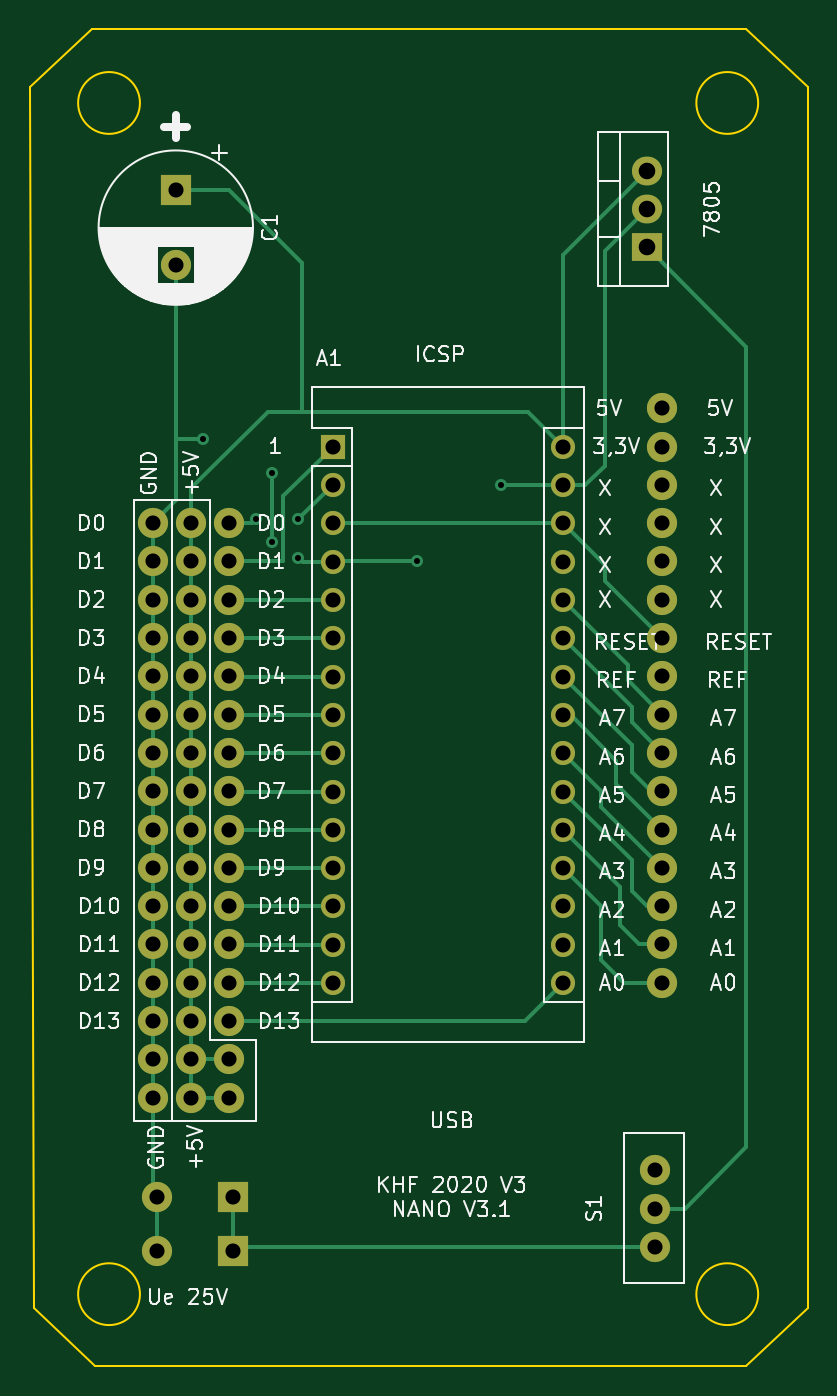
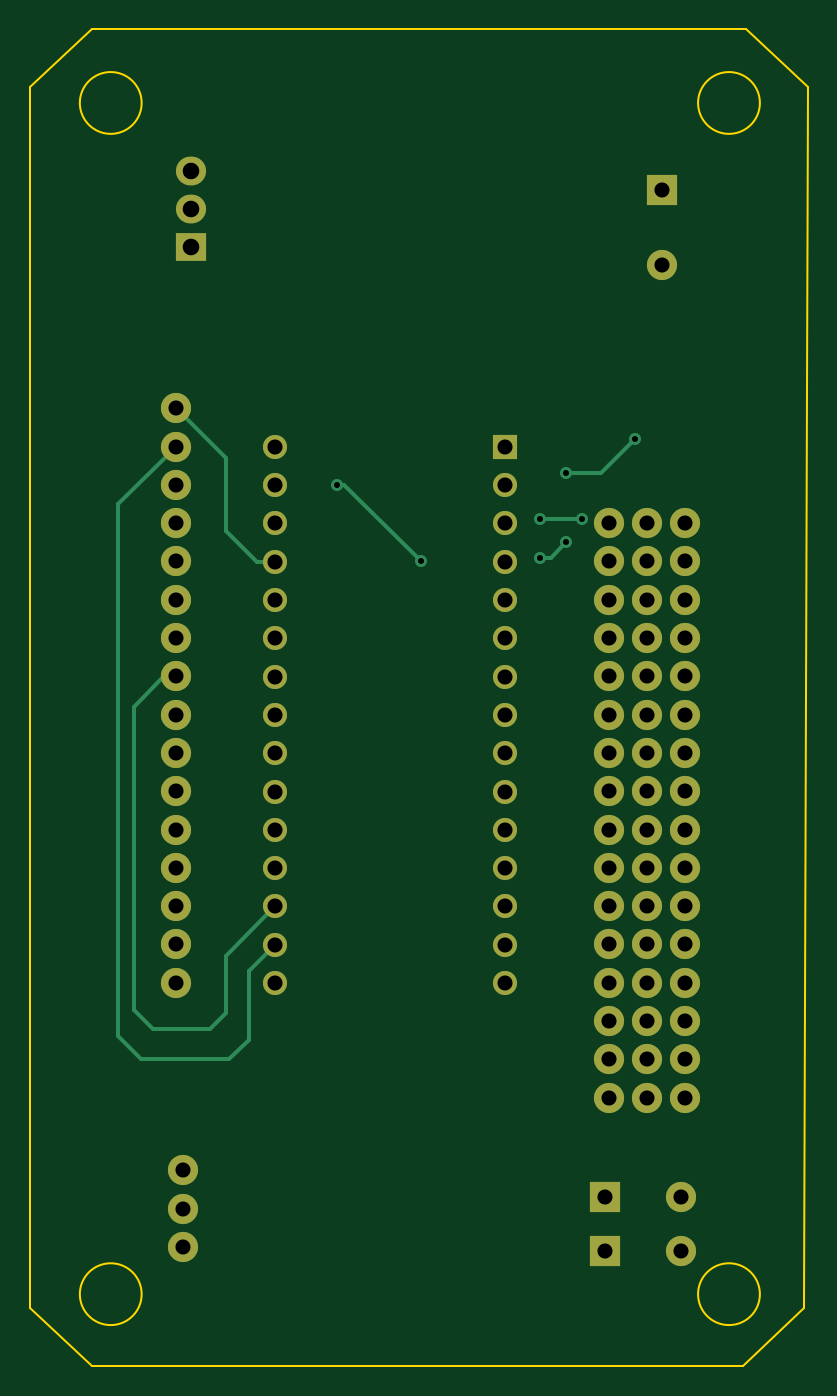
Circuit board: 11 layer files. Board 51.6 x 88.6 mm.
- bottom_copper: NANOV3-B_Cu.gbr (8995 bytes)
- bottom_mask: NANOV3-B_Mask.gbr (3678 bytes)
- paste: NANOV3-B_Paste.gbr (472 bytes)
- bottom_silk: NANOV3-B_SilkS.gbr (473 bytes)
- outline: NANOV3-Edge_Cuts.gbr (1257 bytes)
- top_copper: NANOV3-F_Cu.gbr (15107 bytes)
- top_mask: NANOV3-F_Mask.gbr (3678 bytes)
- paste: NANOV3-F_Paste.gbr (472 bytes)
- top_silk: NANOV3-F_SilkS.gbr (64070 bytes)
- drill: NANOV3-NPTH.drl (286 bytes)
- drill: NANOV3-PTH.drl (2392 bytes)

=== bottom_copper: NANOV3-B_Cu.gbr (8995 bytes, source omitted) ===
=== bottom_mask: NANOV3-B_Mask.gbr ===
%TF.GenerationSoftware,KiCad,Pcbnew,(5.1.6)-1*%
%TF.CreationDate,2020-11-17T10:03:37+01:00*%
%TF.ProjectId,NANOV3,4e414e4f-5633-42e6-9b69-6361645f7063,rev?*%
%TF.SameCoordinates,Original*%
%TF.FileFunction,Soldermask,Bot*%
%TF.FilePolarity,Negative*%
%FSLAX46Y46*%
G04 Gerber Fmt 4.6, Leading zero omitted, Abs format (unit mm)*
G04 Created by KiCad (PCBNEW (5.1.6)-1) date 2020-11-17 10:03:37*
%MOMM*%
%LPD*%
G01*
G04 APERTURE LIST*
%ADD10C,2.000000*%
%ADD11R,2.000000X2.000000*%
%ADD12R,1.600000X1.600000*%
%ADD13O,1.600000X1.600000*%
%ADD14R,2.000000X1.905000*%
%ADD15O,2.000000X1.905000*%
G04 APERTURE END LIST*
D10*
%TO.C,J3*%
X125984000Y-108966000D03*
X125984000Y-106426000D03*
X125984000Y-103886000D03*
X125984000Y-101346000D03*
X125984000Y-98806000D03*
X125984000Y-96266000D03*
X125984000Y-93726000D03*
X125984000Y-91186000D03*
X125984000Y-88646000D03*
X125984000Y-86106000D03*
X125984000Y-83566000D03*
X125984000Y-81026000D03*
X125984000Y-78486000D03*
X125984000Y-75946000D03*
X125984000Y-73406000D03*
X125984000Y-70866000D03*
%TD*%
D11*
%TO.C,U3*%
X126238000Y-119126000D03*
D10*
X121158000Y-119126000D03*
%TD*%
D12*
%TO.C,A1*%
X132873001Y-65807001D03*
D13*
X148113001Y-98827001D03*
X132873001Y-68347001D03*
X148113001Y-96287001D03*
X132873001Y-70887001D03*
X148113001Y-93747001D03*
X132873001Y-73427001D03*
X148113001Y-91207001D03*
X132873001Y-75967001D03*
X148113001Y-88667001D03*
X132873001Y-78507001D03*
X148113001Y-86127001D03*
X132873001Y-81047001D03*
X148113001Y-83587001D03*
X132873001Y-83587001D03*
X148113001Y-81047001D03*
X132873001Y-86127001D03*
X148113001Y-78507001D03*
X132873001Y-88667001D03*
X148113001Y-75967001D03*
X132873001Y-91207001D03*
X148113001Y-73427001D03*
X132873001Y-93747001D03*
X148113001Y-70887001D03*
X132873001Y-96287001D03*
X148113001Y-68347001D03*
X132873001Y-98827001D03*
X148113001Y-65807001D03*
X132873001Y-101367001D03*
X148113001Y-101367001D03*
%TD*%
D11*
%TO.C,C1*%
X122428000Y-48768000D03*
D10*
X122428000Y-53768000D03*
%TD*%
%TO.C,J1*%
X120904000Y-70866000D03*
X120904000Y-73406000D03*
X120904000Y-75946000D03*
X120904000Y-78486000D03*
X120904000Y-81026000D03*
X120904000Y-83566000D03*
X120904000Y-86106000D03*
X120904000Y-88646000D03*
X120904000Y-91186000D03*
X120904000Y-93726000D03*
X120904000Y-96266000D03*
X120904000Y-98806000D03*
X120904000Y-101346000D03*
X120904000Y-103886000D03*
X120904000Y-106426000D03*
X120904000Y-108966000D03*
%TD*%
%TO.C,J2*%
X123444000Y-108966000D03*
X123444000Y-106426000D03*
X123444000Y-103886000D03*
X123444000Y-101346000D03*
X123444000Y-98806000D03*
X123444000Y-96266000D03*
X123444000Y-93726000D03*
X123444000Y-91186000D03*
X123444000Y-88646000D03*
X123444000Y-86106000D03*
X123444000Y-83566000D03*
X123444000Y-81026000D03*
X123444000Y-78486000D03*
X123444000Y-75946000D03*
X123444000Y-73406000D03*
X123444000Y-70866000D03*
%TD*%
%TO.C,J4*%
X154686000Y-101346000D03*
X154686000Y-98806000D03*
X154686000Y-96266000D03*
X154686000Y-93726000D03*
X154686000Y-91186000D03*
X154686000Y-88646000D03*
X154686000Y-86106000D03*
X154686000Y-83566000D03*
X154686000Y-81026000D03*
X154686000Y-78486000D03*
X154686000Y-75946000D03*
X154686000Y-73406000D03*
X154686000Y-70866000D03*
X154686000Y-68326000D03*
X154686000Y-65786000D03*
X154686000Y-63246000D03*
%TD*%
%TO.C,S1*%
X154178000Y-118872000D03*
X154178000Y-116332000D03*
X154178000Y-113792000D03*
%TD*%
D14*
%TO.C,7805*%
X153670000Y-52578000D03*
D15*
X153670000Y-50038000D03*
X153670000Y-47498000D03*
%TD*%
D10*
%TO.C,U3*%
X121158000Y-115570000D03*
D11*
X126238000Y-115570000D03*
%TD*%
M02*

=== paste: NANOV3-B_Paste.gbr ===
%TF.GenerationSoftware,KiCad,Pcbnew,(5.1.6)-1*%
%TF.CreationDate,2020-11-17T10:03:37+01:00*%
%TF.ProjectId,NANOV3,4e414e4f-5633-42e6-9b69-6361645f7063,rev?*%
%TF.SameCoordinates,Original*%
%TF.FileFunction,Paste,Bot*%
%TF.FilePolarity,Positive*%
%FSLAX46Y46*%
G04 Gerber Fmt 4.6, Leading zero omitted, Abs format (unit mm)*
G04 Created by KiCad (PCBNEW (5.1.6)-1) date 2020-11-17 10:03:37*
%MOMM*%
%LPD*%
G01*
G04 APERTURE LIST*
G04 APERTURE END LIST*
M02*

=== bottom_silk: NANOV3-B_SilkS.gbr ===
%TF.GenerationSoftware,KiCad,Pcbnew,(5.1.6)-1*%
%TF.CreationDate,2020-11-17T10:03:37+01:00*%
%TF.ProjectId,NANOV3,4e414e4f-5633-42e6-9b69-6361645f7063,rev?*%
%TF.SameCoordinates,Original*%
%TF.FileFunction,Legend,Bot*%
%TF.FilePolarity,Positive*%
%FSLAX46Y46*%
G04 Gerber Fmt 4.6, Leading zero omitted, Abs format (unit mm)*
G04 Created by KiCad (PCBNEW (5.1.6)-1) date 2020-11-17 10:03:37*
%MOMM*%
%LPD*%
G01*
G04 APERTURE LIST*
G04 APERTURE END LIST*
M02*

=== outline: NANOV3-Edge_Cuts.gbr ===
%TF.GenerationSoftware,KiCad,Pcbnew,(5.1.6)-1*%
%TF.CreationDate,2020-11-17T10:03:37+01:00*%
%TF.ProjectId,NANOV3,4e414e4f-5633-42e6-9b69-6361645f7063,rev?*%
%TF.SameCoordinates,Original*%
%TF.FileFunction,Profile,NP*%
%FSLAX46Y46*%
G04 Gerber Fmt 4.6, Leading zero omitted, Abs format (unit mm)*
G04 Created by KiCad (PCBNEW (5.1.6)-1) date 2020-11-17 10:03:37*
%MOMM*%
%LPD*%
G01*
G04 APERTURE LIST*
%TA.AperFunction,Profile*%
%ADD10C,0.100000*%
%TD*%
G04 APERTURE END LIST*
D10*
X164338000Y-41910000D02*
X160274000Y-38100000D01*
X112776000Y-41910000D02*
X116840000Y-38100000D01*
X117094000Y-126746000D02*
X113030000Y-122936000D01*
X160274000Y-126746000D02*
X164338000Y-122936000D01*
X161050000Y-122000000D02*
G75*
G03*
X161050000Y-122000000I-2050000J0D01*
G01*
X120050000Y-122000000D02*
G75*
G03*
X120050000Y-122000000I-2050000J0D01*
G01*
X161050000Y-43000000D02*
G75*
G03*
X161050000Y-43000000I-2050000J0D01*
G01*
X120050000Y-43000000D02*
G75*
G03*
X120050000Y-43000000I-2050000J0D01*
G01*
X113030000Y-122936000D02*
X112776000Y-41910000D01*
X160274000Y-126746000D02*
X117094000Y-126746000D01*
X164338000Y-41910000D02*
X164338000Y-122936000D01*
X116840000Y-38100000D02*
X160274000Y-38100000D01*
M02*

=== top_copper: NANOV3-F_Cu.gbr (15107 bytes, source omitted) ===
=== top_mask: NANOV3-F_Mask.gbr ===
%TF.GenerationSoftware,KiCad,Pcbnew,(5.1.6)-1*%
%TF.CreationDate,2020-11-17T10:03:37+01:00*%
%TF.ProjectId,NANOV3,4e414e4f-5633-42e6-9b69-6361645f7063,rev?*%
%TF.SameCoordinates,Original*%
%TF.FileFunction,Soldermask,Top*%
%TF.FilePolarity,Negative*%
%FSLAX46Y46*%
G04 Gerber Fmt 4.6, Leading zero omitted, Abs format (unit mm)*
G04 Created by KiCad (PCBNEW (5.1.6)-1) date 2020-11-17 10:03:37*
%MOMM*%
%LPD*%
G01*
G04 APERTURE LIST*
%ADD10C,2.000000*%
%ADD11R,2.000000X2.000000*%
%ADD12R,1.600000X1.600000*%
%ADD13O,1.600000X1.600000*%
%ADD14R,2.000000X1.905000*%
%ADD15O,2.000000X1.905000*%
G04 APERTURE END LIST*
D10*
%TO.C,J3*%
X125984000Y-108966000D03*
X125984000Y-106426000D03*
X125984000Y-103886000D03*
X125984000Y-101346000D03*
X125984000Y-98806000D03*
X125984000Y-96266000D03*
X125984000Y-93726000D03*
X125984000Y-91186000D03*
X125984000Y-88646000D03*
X125984000Y-86106000D03*
X125984000Y-83566000D03*
X125984000Y-81026000D03*
X125984000Y-78486000D03*
X125984000Y-75946000D03*
X125984000Y-73406000D03*
X125984000Y-70866000D03*
%TD*%
D11*
%TO.C,U3*%
X126238000Y-119126000D03*
D10*
X121158000Y-119126000D03*
%TD*%
D12*
%TO.C,A1*%
X132873001Y-65807001D03*
D13*
X148113001Y-98827001D03*
X132873001Y-68347001D03*
X148113001Y-96287001D03*
X132873001Y-70887001D03*
X148113001Y-93747001D03*
X132873001Y-73427001D03*
X148113001Y-91207001D03*
X132873001Y-75967001D03*
X148113001Y-88667001D03*
X132873001Y-78507001D03*
X148113001Y-86127001D03*
X132873001Y-81047001D03*
X148113001Y-83587001D03*
X132873001Y-83587001D03*
X148113001Y-81047001D03*
X132873001Y-86127001D03*
X148113001Y-78507001D03*
X132873001Y-88667001D03*
X148113001Y-75967001D03*
X132873001Y-91207001D03*
X148113001Y-73427001D03*
X132873001Y-93747001D03*
X148113001Y-70887001D03*
X132873001Y-96287001D03*
X148113001Y-68347001D03*
X132873001Y-98827001D03*
X148113001Y-65807001D03*
X132873001Y-101367001D03*
X148113001Y-101367001D03*
%TD*%
D11*
%TO.C,C1*%
X122428000Y-48768000D03*
D10*
X122428000Y-53768000D03*
%TD*%
%TO.C,J1*%
X120904000Y-70866000D03*
X120904000Y-73406000D03*
X120904000Y-75946000D03*
X120904000Y-78486000D03*
X120904000Y-81026000D03*
X120904000Y-83566000D03*
X120904000Y-86106000D03*
X120904000Y-88646000D03*
X120904000Y-91186000D03*
X120904000Y-93726000D03*
X120904000Y-96266000D03*
X120904000Y-98806000D03*
X120904000Y-101346000D03*
X120904000Y-103886000D03*
X120904000Y-106426000D03*
X120904000Y-108966000D03*
%TD*%
%TO.C,J2*%
X123444000Y-108966000D03*
X123444000Y-106426000D03*
X123444000Y-103886000D03*
X123444000Y-101346000D03*
X123444000Y-98806000D03*
X123444000Y-96266000D03*
X123444000Y-93726000D03*
X123444000Y-91186000D03*
X123444000Y-88646000D03*
X123444000Y-86106000D03*
X123444000Y-83566000D03*
X123444000Y-81026000D03*
X123444000Y-78486000D03*
X123444000Y-75946000D03*
X123444000Y-73406000D03*
X123444000Y-70866000D03*
%TD*%
%TO.C,J4*%
X154686000Y-101346000D03*
X154686000Y-98806000D03*
X154686000Y-96266000D03*
X154686000Y-93726000D03*
X154686000Y-91186000D03*
X154686000Y-88646000D03*
X154686000Y-86106000D03*
X154686000Y-83566000D03*
X154686000Y-81026000D03*
X154686000Y-78486000D03*
X154686000Y-75946000D03*
X154686000Y-73406000D03*
X154686000Y-70866000D03*
X154686000Y-68326000D03*
X154686000Y-65786000D03*
X154686000Y-63246000D03*
%TD*%
%TO.C,S1*%
X154178000Y-118872000D03*
X154178000Y-116332000D03*
X154178000Y-113792000D03*
%TD*%
D14*
%TO.C,7805*%
X153670000Y-52578000D03*
D15*
X153670000Y-50038000D03*
X153670000Y-47498000D03*
%TD*%
D10*
%TO.C,U3*%
X121158000Y-115570000D03*
D11*
X126238000Y-115570000D03*
%TD*%
M02*

=== paste: NANOV3-F_Paste.gbr ===
%TF.GenerationSoftware,KiCad,Pcbnew,(5.1.6)-1*%
%TF.CreationDate,2020-11-17T10:03:37+01:00*%
%TF.ProjectId,NANOV3,4e414e4f-5633-42e6-9b69-6361645f7063,rev?*%
%TF.SameCoordinates,Original*%
%TF.FileFunction,Paste,Top*%
%TF.FilePolarity,Positive*%
%FSLAX46Y46*%
G04 Gerber Fmt 4.6, Leading zero omitted, Abs format (unit mm)*
G04 Created by KiCad (PCBNEW (5.1.6)-1) date 2020-11-17 10:03:37*
%MOMM*%
%LPD*%
G01*
G04 APERTURE LIST*
G04 APERTURE END LIST*
M02*

=== top_silk: NANOV3-F_SilkS.gbr (64070 bytes, source omitted) ===
=== drill: NANOV3-NPTH.drl ===
M48
; DRILL file {KiCad (5.1.6)-1} date 11/17/20 10:03:32
; FORMAT={-:-/ absolute / metric / decimal}
; #@! TF.CreationDate,2020-11-17T10:03:32+01:00
; #@! TF.GenerationSoftware,Kicad,Pcbnew,(5.1.6)-1
; #@! TF.FileFunction,NonPlated,1,2,NPTH
FMAT,2
METRIC
%
G90
G05
T0
M30

=== drill: NANOV3-PTH.drl ===
M48
; DRILL file {KiCad (5.1.6)-1} date 11/17/20 10:03:32
; FORMAT={-:-/ absolute / metric / decimal}
; #@! TF.CreationDate,2020-11-17T10:03:32+01:00
; #@! TF.GenerationSoftware,Kicad,Pcbnew,(5.1.6)-1
; #@! TF.FileFunction,Plated,1,2,PTH
FMAT,2
METRIC
T1C0.400
T2C1.000
T3C1.100
%
G90
G05
T1
X124.206Y-65.278
X127.762Y-70.612
X128.778Y-67.564
X128.778Y-72.136
X130.556Y-70.612
X130.556Y-73.152
X138.43Y-73.406
X144.018Y-68.326
T2
X123.444Y-70.866
X123.444Y-73.406
X123.444Y-75.946
X123.444Y-78.486
X123.444Y-81.026
X123.444Y-83.566
X123.444Y-86.106
X123.444Y-88.646
X123.444Y-91.186
X123.444Y-93.726
X123.444Y-96.266
X123.444Y-98.806
X123.444Y-101.346
X123.444Y-103.886
X123.444Y-106.426
X123.444Y-108.966
X120.904Y-70.866
X120.904Y-73.406
X120.904Y-75.946
X120.904Y-78.486
X120.904Y-81.026
X120.904Y-83.566
X120.904Y-86.106
X120.904Y-88.646
X120.904Y-91.186
X120.904Y-93.726
X120.904Y-96.266
X120.904Y-98.806
X120.904Y-101.346
X120.904Y-103.886
X120.904Y-106.426
X120.904Y-108.966
X121.158Y-119.126
X126.238Y-119.126
X121.158Y-115.57
X126.238Y-115.57
X125.984Y-70.866
X125.984Y-73.406
X125.984Y-75.946
X125.984Y-78.486
X125.984Y-81.026
X125.984Y-83.566
X125.984Y-86.106
X125.984Y-88.646
X125.984Y-91.186
X125.984Y-93.726
X125.984Y-96.266
X125.984Y-98.806
X125.984Y-101.346
X125.984Y-103.886
X125.984Y-106.426
X125.984Y-108.966
X154.178Y-113.792
X154.178Y-116.332
X154.178Y-118.872
X132.873Y-65.807
X132.873Y-68.347
X132.873Y-70.887
X132.873Y-73.427
X132.873Y-75.967
X132.873Y-78.507
X132.873Y-81.047
X132.873Y-83.587
X132.873Y-86.127
X132.873Y-88.667
X132.873Y-91.207
X132.873Y-93.747
X132.873Y-96.287
X132.873Y-98.827
X132.873Y-101.367
X148.113Y-65.807
X148.113Y-68.347
X148.113Y-70.887
X148.113Y-73.427
X148.113Y-75.967
X148.113Y-78.507
X148.113Y-81.047
X148.113Y-83.587
X148.113Y-86.127
X148.113Y-88.667
X148.113Y-91.207
X148.113Y-93.747
X148.113Y-96.287
X148.113Y-98.827
X148.113Y-101.367
X122.428Y-48.768
X122.428Y-53.768
X154.686Y-63.246
X154.686Y-65.786
X154.686Y-68.326
X154.686Y-70.866
X154.686Y-73.406
X154.686Y-75.946
X154.686Y-78.486
X154.686Y-81.026
X154.686Y-83.566
X154.686Y-86.106
X154.686Y-88.646
X154.686Y-91.186
X154.686Y-93.726
X154.686Y-96.266
X154.686Y-98.806
X154.686Y-101.346
T3
X153.67Y-47.498
X153.67Y-50.038
X153.67Y-52.578
T0
M30

